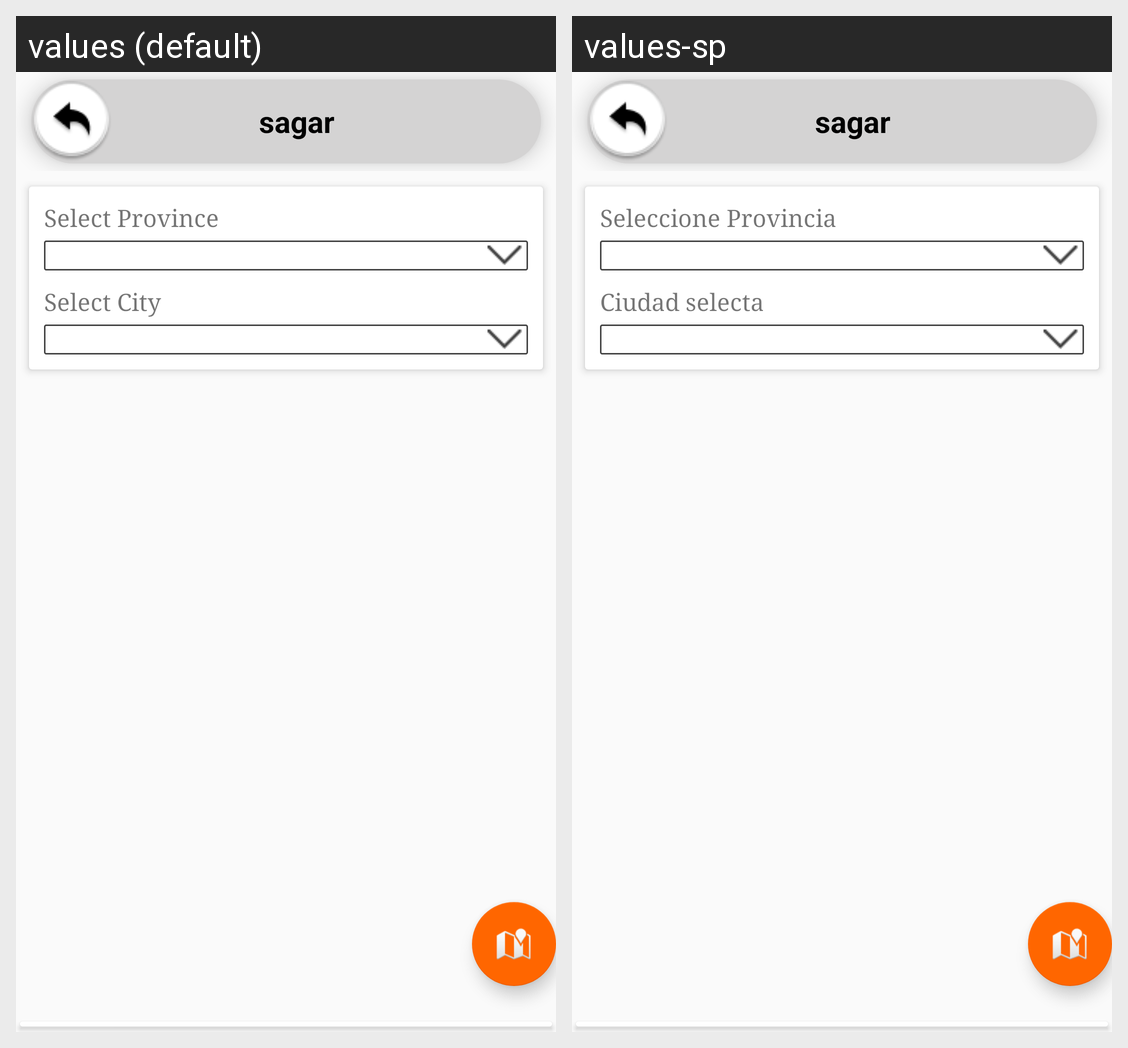

Strings drawn on this Android screen and how each of the app's shown locales translates them:
Android screen res/layout/activity_branches.xml rendered under 2 locales, left to right: values (default), values-sp. Device: Nexus 5 (rendered at 1080×1920; each locale shown at half size, 540×960, under a caption strip naming it); theme AppThemeBlue.
Strings drawn on this screen, with the default value and each locale's value (text and hints the layout hard-codes, and strings that could not be matched under every locale, appear in the picture but are not listed):

txt_select_state
  values: Select Province
  values-sp: Seleccione Provincia

txt_select_city
  values: Select City
  values-sp: Ciudad selecta
